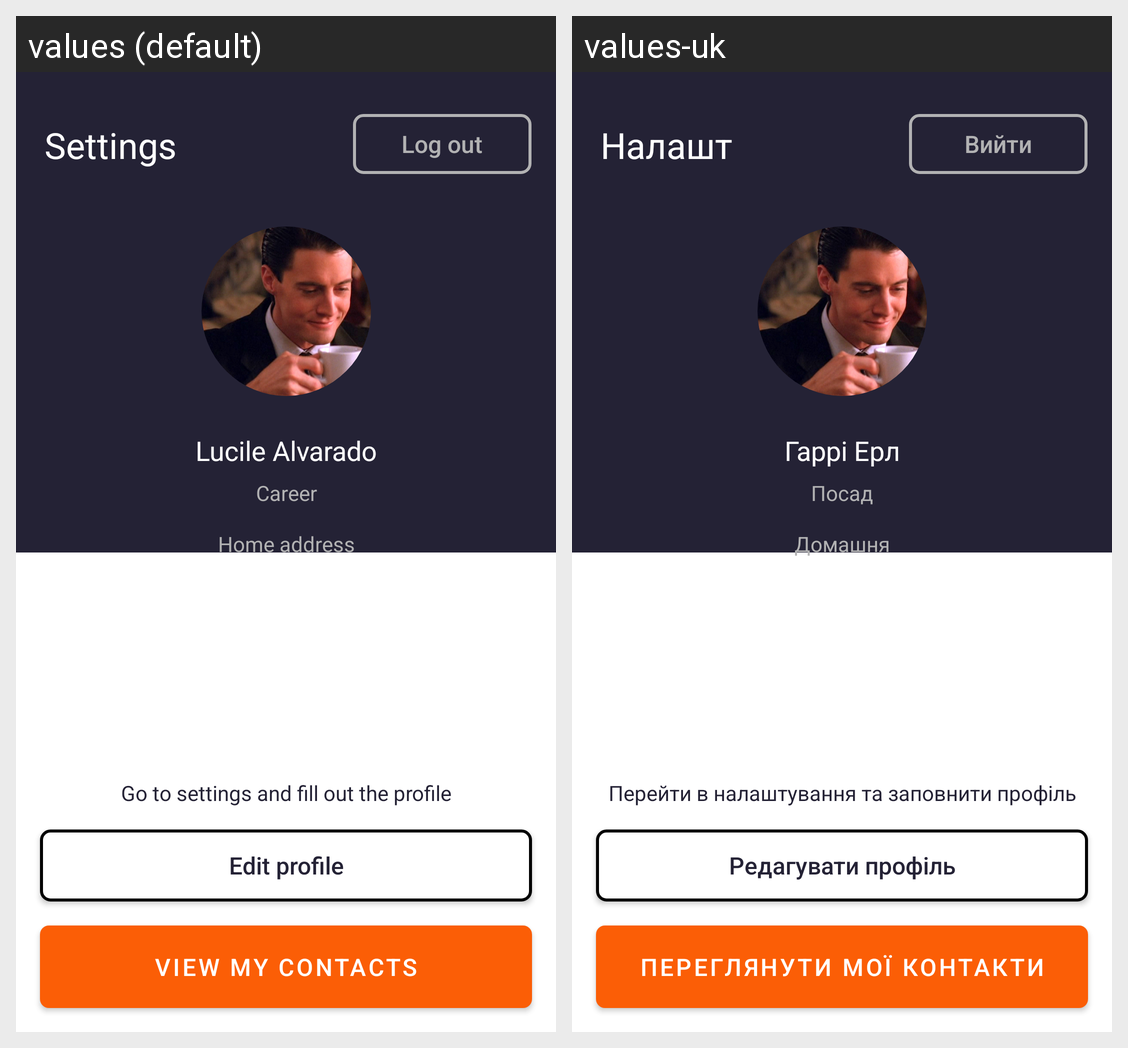

Strings drawn on this Android screen and how each of the app's shown locales translates them:
Android screen res/layout/activity_main.xml rendered under 2 locales, left to right: values (default), values-uk. Device: Nexus 5 (rendered at 1080×1920; each locale shown at half size, 540×960, under a caption strip naming it); theme Theme.MyApplication.
Strings drawn on this screen, with the default value and each locale's value (text and hints the layout hard-codes, and strings that could not be matched under every locale, appear in the picture but are not listed):

VIEW_MY_CONTACTS
  values: VIEW MY CONTACTS
  values-uk: ПЕРЕГЛЯНУТИ МОЇ КОНТАКТИ

Edit_profile
  values: Edit profile
  values-uk: Редагувати профіль

Go_to
  values: Go to settings and fill out the profile
  values-uk: Перейти в налаштування та заповнити профіль

Home_address
  values: Home address
  values-uk: Домашня адреса

Career
  values: Career
  values-uk: Посада

Name
  values: Lucile Alvarado
  values-uk: Гаррі Ерл

Settings
  values: Settings
  values-uk: Налаштування

Log_out
  values: Log out
  values-uk: Вийти
